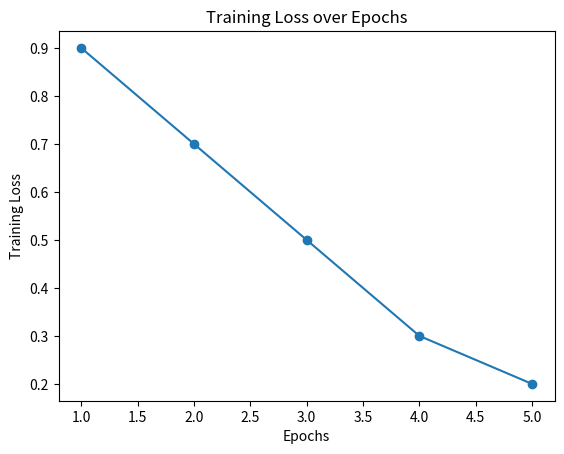

Reproduce this figure in Python.
# Common Plots for ML
# Line Plot – For trends (loss/accuracy curve)
# A line plot connects data points with lines.
# In ML, we often track how loss and accuracy change as training progresses (over epochs).
import matplotlib.pyplot as plt 

epochs = [1, 2, 3, 4, 5]
train_loss = [0.9, 0.7, 0.5,0.3,0.2]

plt.plot(epochs , train_loss, marker='o')
plt.xlabel('Epochs')
plt.ylabel('Training Loss')
plt.title('Training Loss over Epochs')
plt.show()